4-way image classification set "crackdata" from GitHub (TianjieZhang1993/RCCD); label vocabulary: alligator cracking, block cracks, longitudinal cracks, transverse cracks.

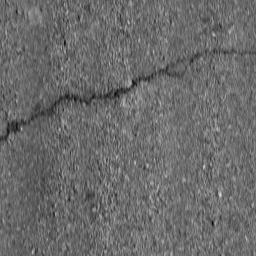
Label: transverse cracks

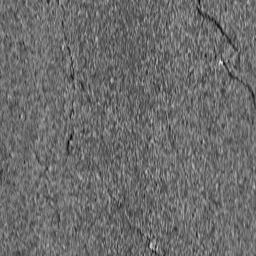
Label: longitudinal cracks

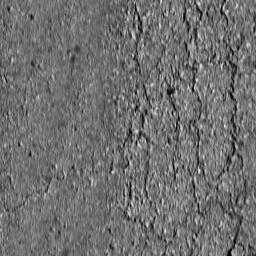
Label: alligator cracking

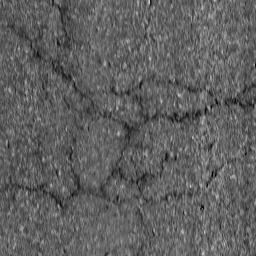
Label: alligator cracking

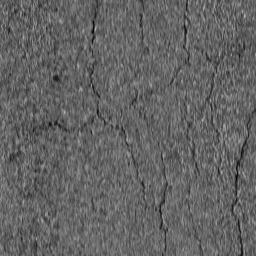
Label: block cracks

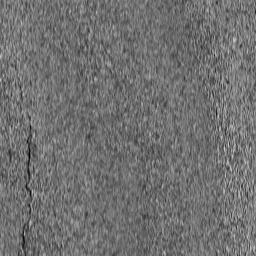
Label: longitudinal cracks
